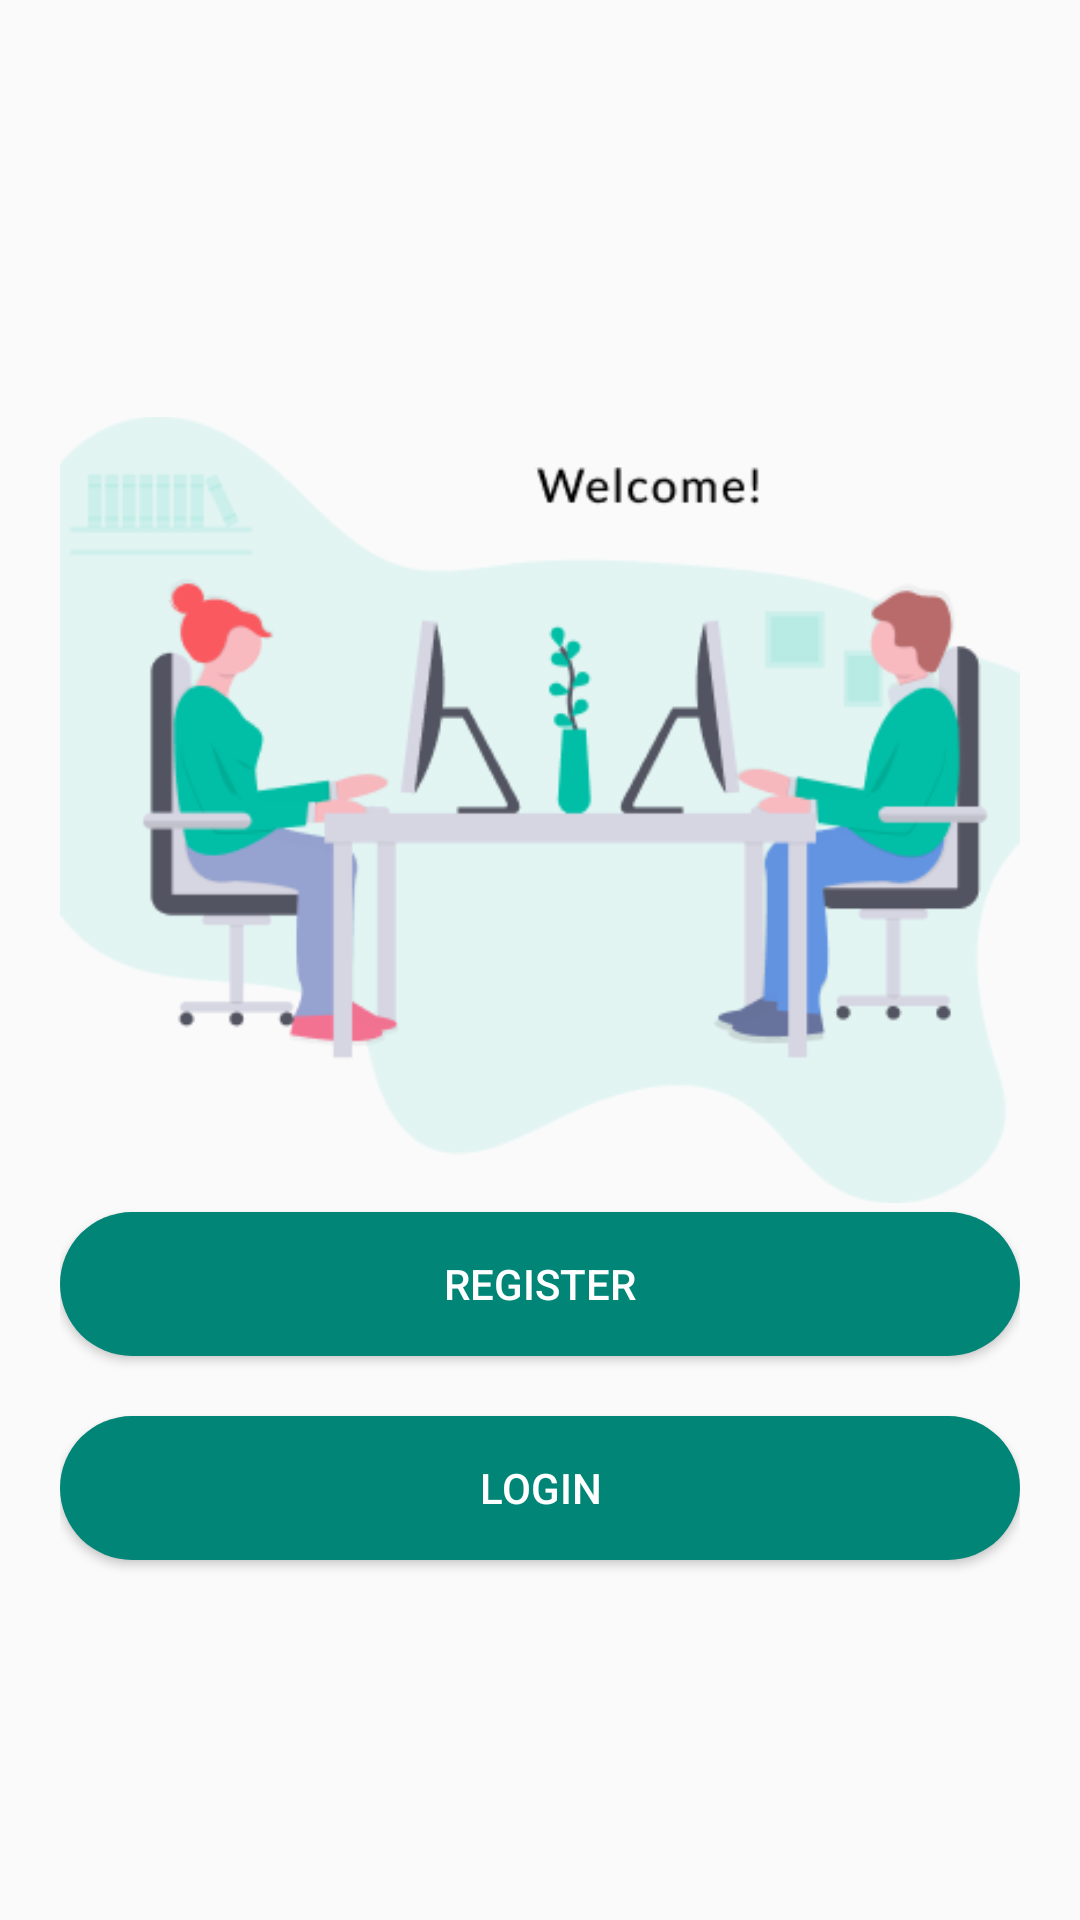

Write the Android layout XML for this screen, with the resource values it uses.
<!-- AndroidManifest.xml: application theme AppTheme -->
<!-- res/layout/activity_main.xml -->
<?xml version="1.0" encoding="utf-8"?>
<RelativeLayout xmlns:android="http://schemas.android.com/apk/res/android"
    xmlns:app="http://schemas.android.com/apk/res-auto"
    xmlns:tools="http://schemas.android.com/tools"
    android:layout_width="match_parent"
    android:layout_height="match_parent"
    android:padding="20dp"
    tools:context=".MainActivity">

    <ImageView
        android:layout_width="356dp"
        android:layout_height="320dp"
        android:layout_marginTop="90dp"
        android:src="@drawable/welcome"></ImageView>


    
    <Button
        android:id="@+id/register_btn"
        android:layout_width="match_parent"
        android:layout_height="wrap_content"
        android:layout_above="@+id/login_btn"
        android:background="@drawable/rounded_button"
        android:text="Register"
        android:textColor="#FFFFFF" />


    

    <Button
        android:id="@+id/login_btn"
        android:layout_width="match_parent"
        android:layout_height="wrap_content"
        android:layout_alignParentBottom="true"
        android:layout_marginTop="20dp"
        android:layout_marginBottom="100dp"
        android:width="120dp"
        android:background="@drawable/rounded_button"
        android:text="Login"
        android:textColor="@color/colorWhite" />
</RelativeLayout>
<!-- resources referenced by this layout -->
<resources>
  <color name="colorWhite">#ffff</color>
  <!-- drawable rounded_button (drawable) -->
  <?xml version="1.0" encoding="utf-8"?>
  <shape xmlns:android="http://schemas.android.com/apk/res/android"
      android:shape="rectangle">
  
      <solid android:color="@color/colorPrimary"></solid>
      <corners android:radius="150dp"></corners>
  </shape>
  <!-- drawable welcome: png bitmap (drawable-xhdpi, 27807 bytes) -->
  <style name="AppTheme" parent="Theme.AppCompat.Light.DarkActionBar">
          
          <item name="colorPrimary">@color/colorPrimary</item>
          <item name="colorPrimaryDark">@color/colorPrimaryDark</item>
          <item name="colorAccent">@color/colorAccent</item>
      </style>
  <color name="colorPrimary">#008577</color>
  <color name="colorPrimaryDark">#00574B</color>
  <color name="colorAccent">#D81B60</color>
</resources>
